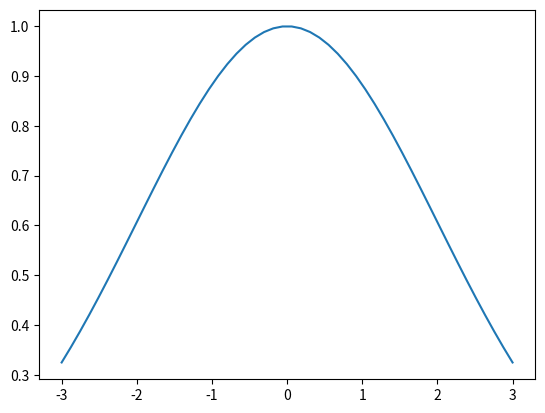

This figure's Python source:
# Plotting of 1-dimensional Gaussian distribution function
# https://stackoverflow.com/questions/14873203/plotting-of-1-dimensional-gaussian-distribution-function

from matplotlib import pyplot as mp
import numpy as np

def gaussian(x, mu, sig):
    return np.exp(-np.power(x - mu, 2.) / (2 * np.power(sig, 2.)))

x_values = np.linspace(-3, 3, 50)
mu = 0
sig = 2
y_values = gaussian(x_values, mu, sig)
print(y_values)
mp.plot(x_values, y_values)

mp.show()
